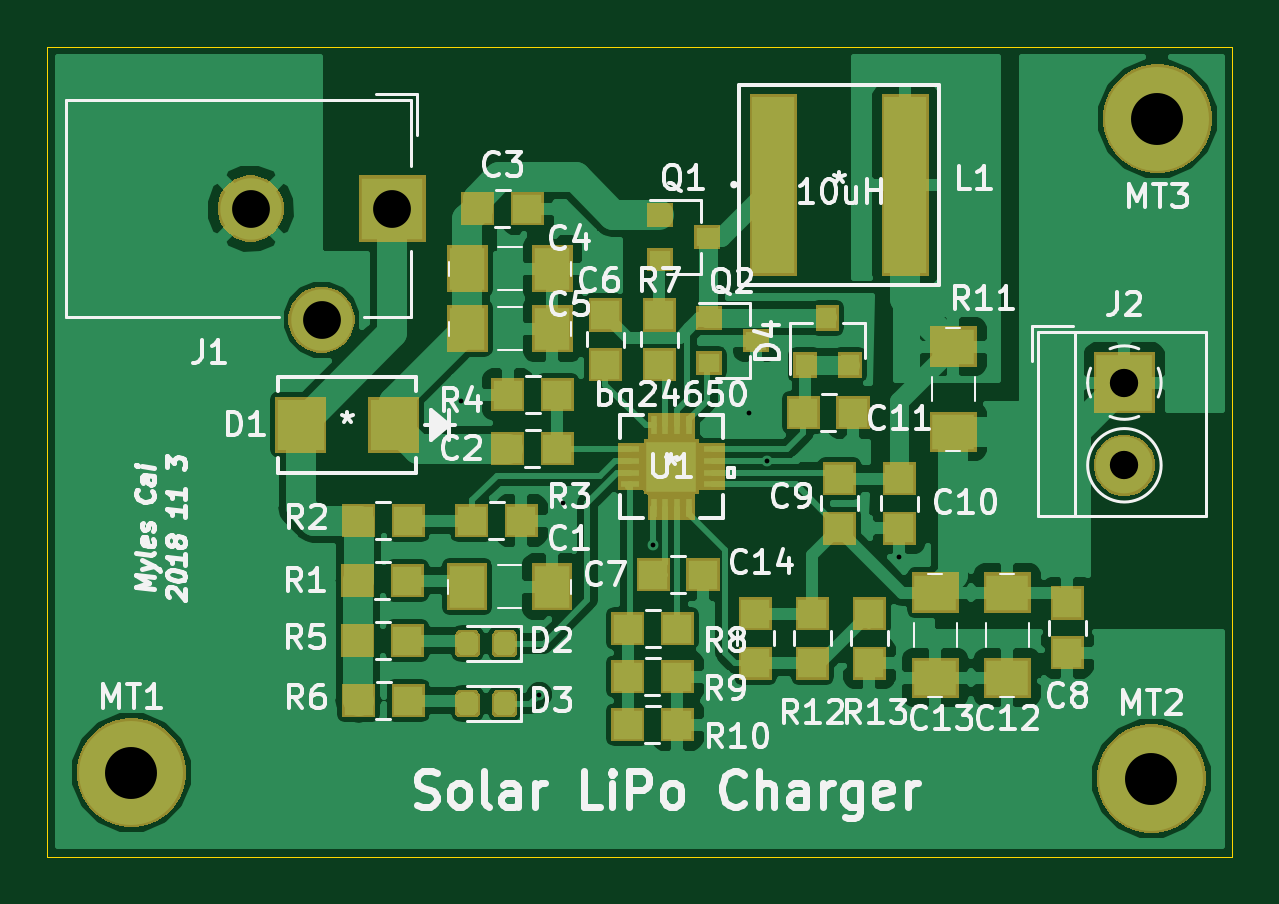
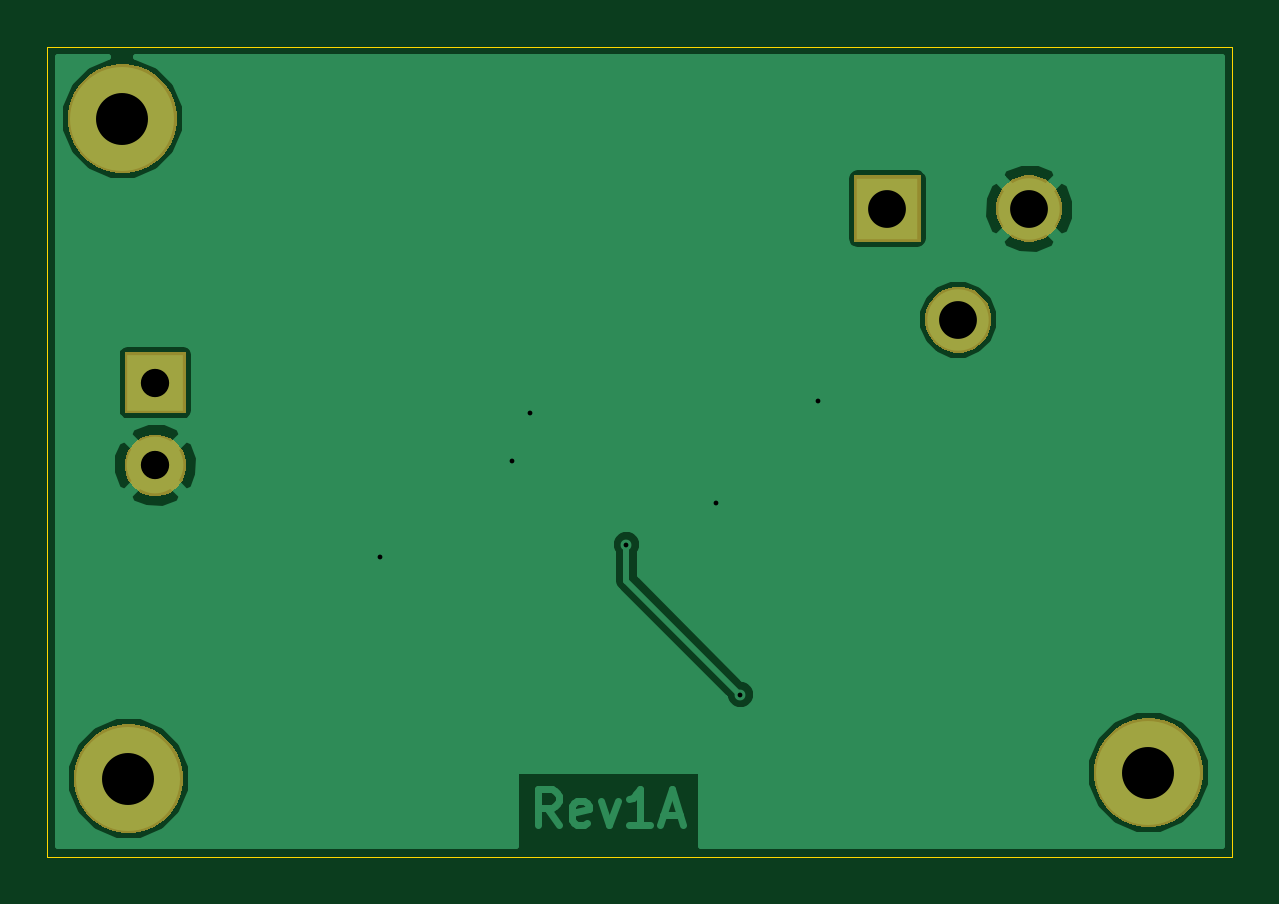
Circuit board: 10 layer files. Board 50.2 x 34.3 mm.
- bottom_copper: Solar LiPo Charger-B.Cu.gbr (15416 bytes)
- bottom_mask: Solar LiPo Charger-B.Mask.gbr (6369 bytes)
- paste: Solar LiPo Charger-B.Paste.gbr (542 bytes)
- bottom_silk: Solar LiPo Charger-B.SilkS.gbr (543 bytes)
- outline: Solar LiPo Charger-Edge.Cuts.gbr (839 bytes)
- top_copper: Solar LiPo Charger-F.Cu.gbr (90720 bytes)
- top_mask: Solar LiPo Charger-F.Mask.gbr (23089 bytes)
- paste: Solar LiPo Charger-F.Paste.gbr (11264 bytes)
- top_silk: Solar LiPo Charger-F.SilkS.gbr (51023 bytes)
- drill: Solar LiPo Charger.drl (463 bytes)

=== bottom_copper: Solar LiPo Charger-B.Cu.gbr (15416 bytes, source omitted) ===
=== bottom_mask: Solar LiPo Charger-B.Mask.gbr ===
G04 #@! TF.GenerationSoftware,KiCad,Pcbnew,(5.0.1-3-g963ef8bb5)*
G04 #@! TF.CreationDate,2018-11-04T15:03:24-05:00*
G04 #@! TF.ProjectId,Solar LiPo Charger,536F6C6172204C69506F204368617267,1A*
G04 #@! TF.SameCoordinates,Original*
G04 #@! TF.FileFunction,Soldermask,Bot*
G04 #@! TF.FilePolarity,Negative*
%FSLAX46Y46*%
G04 Gerber Fmt 4.6, Leading zero omitted, Abs format (unit mm)*
G04 Created by KiCad (PCBNEW (5.0.1-3-g963ef8bb5)) date Sunday, November 04, 2018 at 03:03:24 PM*
%MOMM*%
%LPD*%
G01*
G04 APERTURE LIST*
%ADD10C,0.100000*%
G04 APERTURE END LIST*
D10*
G36*
X151250909Y-96025883D02*
X151547354Y-96084850D01*
X151966214Y-96258347D01*
X152343185Y-96510232D01*
X152663768Y-96830815D01*
X152915653Y-97207786D01*
X153089150Y-97626646D01*
X153177600Y-98071313D01*
X153177600Y-98524687D01*
X153089150Y-98969354D01*
X152915653Y-99388214D01*
X152663768Y-99765185D01*
X152343185Y-100085768D01*
X151966214Y-100337653D01*
X151547354Y-100511150D01*
X151250909Y-100570117D01*
X151102688Y-100599600D01*
X150649312Y-100599600D01*
X150501091Y-100570117D01*
X150204646Y-100511150D01*
X149785786Y-100337653D01*
X149408815Y-100085768D01*
X149088232Y-99765185D01*
X148836347Y-99388214D01*
X148662850Y-98969354D01*
X148574400Y-98524687D01*
X148574400Y-98071313D01*
X148662850Y-97626646D01*
X148836347Y-97207786D01*
X149088232Y-96830815D01*
X149408815Y-96510232D01*
X149785786Y-96258347D01*
X150204646Y-96084850D01*
X150501091Y-96025883D01*
X150649312Y-95996400D01*
X151102688Y-95996400D01*
X151250909Y-96025883D01*
X151250909Y-96025883D01*
G37*
G36*
X108070909Y-95771883D02*
X108367354Y-95830850D01*
X108786214Y-96004347D01*
X109163185Y-96256232D01*
X109483768Y-96576815D01*
X109735653Y-96953786D01*
X109909150Y-97372646D01*
X109997600Y-97817313D01*
X109997600Y-98270687D01*
X109909150Y-98715354D01*
X109735653Y-99134214D01*
X109483768Y-99511185D01*
X109163185Y-99831768D01*
X108786214Y-100083653D01*
X108367354Y-100257150D01*
X108070909Y-100316117D01*
X107922688Y-100345600D01*
X107469312Y-100345600D01*
X107321091Y-100316117D01*
X107024646Y-100257150D01*
X106605786Y-100083653D01*
X106228815Y-99831768D01*
X105908232Y-99511185D01*
X105656347Y-99134214D01*
X105482850Y-98715354D01*
X105394400Y-98270687D01*
X105394400Y-97817313D01*
X105482850Y-97372646D01*
X105656347Y-96953786D01*
X105908232Y-96576815D01*
X106228815Y-96256232D01*
X106605786Y-96004347D01*
X107024646Y-95830850D01*
X107321091Y-95771883D01*
X107469312Y-95742400D01*
X107922688Y-95742400D01*
X108070909Y-95771883D01*
X108070909Y-95771883D01*
G37*
G36*
X150112665Y-83782420D02*
X150349537Y-83880535D01*
X150562723Y-84022982D01*
X150744018Y-84204277D01*
X150886465Y-84417463D01*
X150984580Y-84654335D01*
X151034600Y-84905804D01*
X151034600Y-85162196D01*
X150984580Y-85413665D01*
X150886465Y-85650537D01*
X150744018Y-85863723D01*
X150562723Y-86045018D01*
X150349537Y-86187465D01*
X150112665Y-86285580D01*
X149861196Y-86335600D01*
X149604804Y-86335600D01*
X149353335Y-86285580D01*
X149116463Y-86187465D01*
X148903277Y-86045018D01*
X148721982Y-85863723D01*
X148579535Y-85650537D01*
X148481420Y-85413665D01*
X148431400Y-85162196D01*
X148431400Y-84905804D01*
X148481420Y-84654335D01*
X148579535Y-84417463D01*
X148721982Y-84204277D01*
X148903277Y-84022982D01*
X149116463Y-83880535D01*
X149353335Y-83782420D01*
X149604804Y-83732400D01*
X149861196Y-83732400D01*
X150112665Y-83782420D01*
X150112665Y-83782420D01*
G37*
G36*
X151034600Y-82835600D02*
X148431400Y-82835600D01*
X148431400Y-80232400D01*
X151034600Y-80232400D01*
X151034600Y-82835600D01*
X151034600Y-82835600D01*
G37*
G36*
X116153833Y-77520262D02*
X116408905Y-77625916D01*
X116638469Y-77779307D01*
X116833693Y-77974531D01*
X116987084Y-78204095D01*
X117092738Y-78459167D01*
X117146600Y-78729954D01*
X117146600Y-79006046D01*
X117092738Y-79276833D01*
X116987084Y-79531905D01*
X116833693Y-79761469D01*
X116638469Y-79956693D01*
X116408905Y-80110084D01*
X116153833Y-80215738D01*
X115883046Y-80269600D01*
X115606954Y-80269600D01*
X115336167Y-80215738D01*
X115081095Y-80110084D01*
X114851531Y-79956693D01*
X114656307Y-79761469D01*
X114502916Y-79531905D01*
X114397262Y-79276833D01*
X114343400Y-79006046D01*
X114343400Y-78729954D01*
X114397262Y-78459167D01*
X114502916Y-78204095D01*
X114656307Y-77974531D01*
X114851531Y-77779307D01*
X115081095Y-77625916D01*
X115336167Y-77520262D01*
X115606954Y-77466400D01*
X115883046Y-77466400D01*
X116153833Y-77520262D01*
X116153833Y-77520262D01*
G37*
G36*
X120146600Y-75569600D02*
X117343400Y-75569600D01*
X117343400Y-72766400D01*
X120146600Y-72766400D01*
X120146600Y-75569600D01*
X120146600Y-75569600D01*
G37*
G36*
X113153833Y-72820262D02*
X113408905Y-72925916D01*
X113638469Y-73079307D01*
X113833693Y-73274531D01*
X113987084Y-73504095D01*
X114092738Y-73759167D01*
X114146600Y-74029954D01*
X114146600Y-74306046D01*
X114092738Y-74576833D01*
X113987084Y-74831905D01*
X113833693Y-75061469D01*
X113638469Y-75256693D01*
X113408905Y-75410084D01*
X113153833Y-75515738D01*
X112883046Y-75569600D01*
X112606954Y-75569600D01*
X112336167Y-75515738D01*
X112081095Y-75410084D01*
X111851531Y-75256693D01*
X111656307Y-75061469D01*
X111502916Y-74831905D01*
X111397262Y-74576833D01*
X111343400Y-74306046D01*
X111343400Y-74029954D01*
X111397262Y-73759167D01*
X111502916Y-73504095D01*
X111656307Y-73274531D01*
X111851531Y-73079307D01*
X112081095Y-72925916D01*
X112336167Y-72820262D01*
X112606954Y-72766400D01*
X112883046Y-72766400D01*
X113153833Y-72820262D01*
X113153833Y-72820262D01*
G37*
G36*
X151504909Y-68085883D02*
X151801354Y-68144850D01*
X152220214Y-68318347D01*
X152597185Y-68570232D01*
X152917768Y-68890815D01*
X153169653Y-69267786D01*
X153343150Y-69686646D01*
X153431600Y-70131313D01*
X153431600Y-70584687D01*
X153343150Y-71029354D01*
X153169653Y-71448214D01*
X152917768Y-71825185D01*
X152597185Y-72145768D01*
X152220214Y-72397653D01*
X151801354Y-72571150D01*
X151504909Y-72630117D01*
X151356688Y-72659600D01*
X150903312Y-72659600D01*
X150755091Y-72630117D01*
X150458646Y-72571150D01*
X150039786Y-72397653D01*
X149662815Y-72145768D01*
X149342232Y-71825185D01*
X149090347Y-71448214D01*
X148916850Y-71029354D01*
X148828400Y-70584687D01*
X148828400Y-70131313D01*
X148916850Y-69686646D01*
X149090347Y-69267786D01*
X149342232Y-68890815D01*
X149662815Y-68570232D01*
X150039786Y-68318347D01*
X150458646Y-68144850D01*
X150755091Y-68085883D01*
X150903312Y-68056400D01*
X151356688Y-68056400D01*
X151504909Y-68085883D01*
X151504909Y-68085883D01*
G37*
M02*

=== paste: Solar LiPo Charger-B.Paste.gbr ===
G04 #@! TF.GenerationSoftware,KiCad,Pcbnew,(5.0.1-3-g963ef8bb5)*
G04 #@! TF.CreationDate,2018-11-04T15:03:24-05:00*
G04 #@! TF.ProjectId,Solar LiPo Charger,536F6C6172204C69506F204368617267,1A*
G04 #@! TF.SameCoordinates,Original*
G04 #@! TF.FileFunction,Paste,Bot*
G04 #@! TF.FilePolarity,Positive*
%FSLAX46Y46*%
G04 Gerber Fmt 4.6, Leading zero omitted, Abs format (unit mm)*
G04 Created by KiCad (PCBNEW (5.0.1-3-g963ef8bb5)) date Sunday, November 04, 2018 at 03:03:24 PM*
%MOMM*%
%LPD*%
G01*
G04 APERTURE LIST*
G04 APERTURE END LIST*
M02*

=== bottom_silk: Solar LiPo Charger-B.SilkS.gbr ===
G04 #@! TF.GenerationSoftware,KiCad,Pcbnew,(5.0.1-3-g963ef8bb5)*
G04 #@! TF.CreationDate,2018-11-04T15:03:24-05:00*
G04 #@! TF.ProjectId,Solar LiPo Charger,536F6C6172204C69506F204368617267,1A*
G04 #@! TF.SameCoordinates,Original*
G04 #@! TF.FileFunction,Legend,Bot*
G04 #@! TF.FilePolarity,Positive*
%FSLAX46Y46*%
G04 Gerber Fmt 4.6, Leading zero omitted, Abs format (unit mm)*
G04 Created by KiCad (PCBNEW (5.0.1-3-g963ef8bb5)) date Sunday, November 04, 2018 at 03:03:24 PM*
%MOMM*%
%LPD*%
G01*
G04 APERTURE LIST*
G04 APERTURE END LIST*
M02*

=== outline: Solar LiPo Charger-Edge.Cuts.gbr ===
G04 #@! TF.GenerationSoftware,KiCad,Pcbnew,(5.0.1-3-g963ef8bb5)*
G04 #@! TF.CreationDate,2018-11-04T15:03:24-05:00*
G04 #@! TF.ProjectId,Solar LiPo Charger,536F6C6172204C69506F204368617267,1A*
G04 #@! TF.SameCoordinates,Original*
G04 #@! TF.FileFunction,Profile,NP*
%FSLAX46Y46*%
G04 Gerber Fmt 4.6, Leading zero omitted, Abs format (unit mm)*
G04 Created by KiCad (PCBNEW (5.0.1-3-g963ef8bb5)) date Sunday, November 04, 2018 at 03:03:24 PM*
%MOMM*%
%LPD*%
G01*
G04 APERTURE LIST*
%ADD10C,0.025400*%
G04 APERTURE END LIST*
D10*
X109220000Y-101600000D02*
X104140000Y-101600000D01*
X109220000Y-67310000D02*
X104140000Y-67310000D01*
X109220000Y-67310000D02*
X154305000Y-67310000D01*
X109220000Y-101600000D02*
X154305000Y-101600000D01*
X104140000Y-101600000D02*
X104140000Y-67310000D01*
X154305000Y-67310000D02*
X154305000Y-101600000D01*
M02*

=== top_copper: Solar LiPo Charger-F.Cu.gbr (90720 bytes, source omitted) ===
=== top_mask: Solar LiPo Charger-F.Mask.gbr (23089 bytes, source omitted) ===
=== paste: Solar LiPo Charger-F.Paste.gbr (11264 bytes, source omitted) ===
=== top_silk: Solar LiPo Charger-F.SilkS.gbr (51023 bytes, source omitted) ===
=== drill: Solar LiPo Charger.drl ===
M48
;DRILL file {KiCad (5.0.1-3-g963ef8bb5)} date Sunday, November 04, 2018 at 03:03:26 PM
;FORMAT={2:4/ absolute / inch / keep zeros}
FMAT,2
INCH,TZ
T1C0.0080
T2C0.0472
T3C0.0630
T4C0.0866
%
G90
G05
M72
T1
X047900Y-032400
X049200Y-037300
X049600Y-034100
X051100Y-034800
X052700Y-032600
X053000Y-033400
X055200Y-035000
T2
X058950Y-032100
X058950Y-033478
T3
X044388Y-029200
X045569Y-031050
X046750Y-029200
T4
X059400Y-038700
X059500Y-027700
X042400Y-038600
T0
M30
